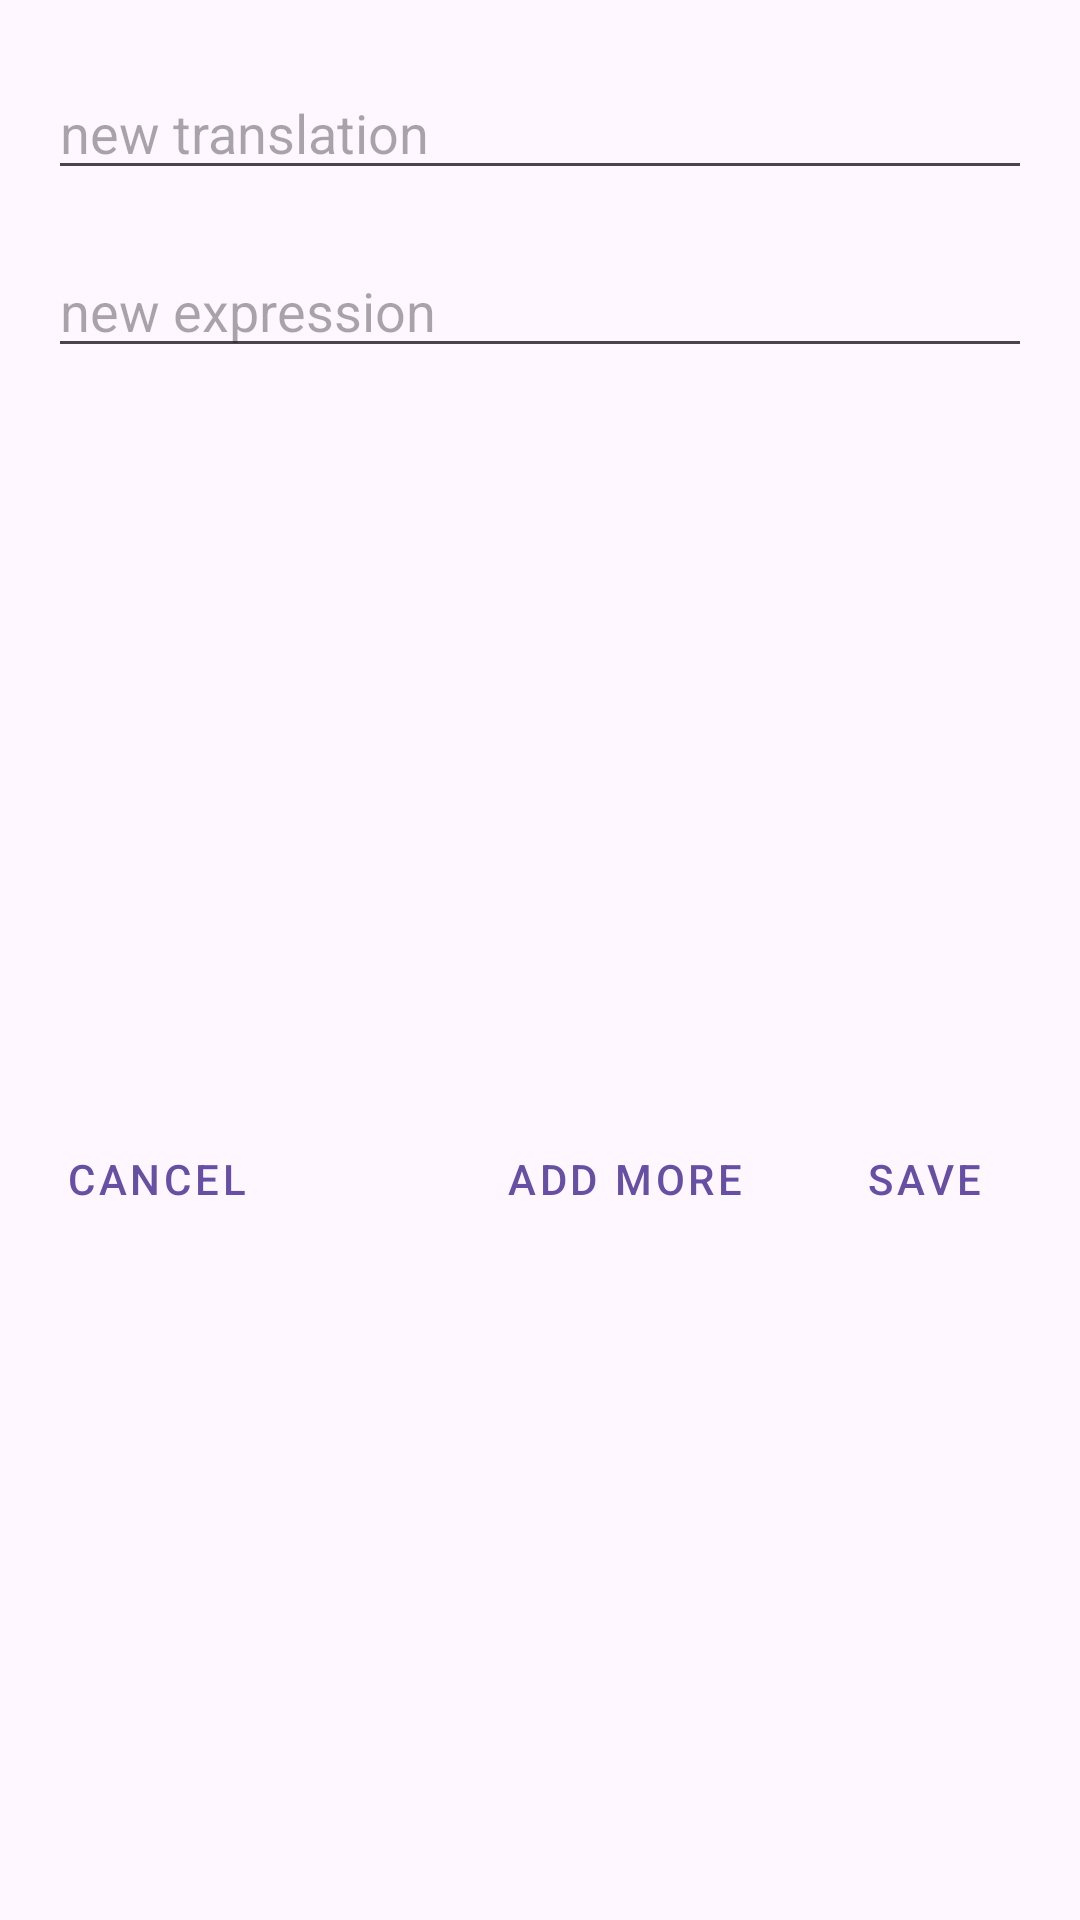

Produce the Android XML layout that renders to this screen, including the resource entries it uses.
<!-- AndroidManifest.xml: application theme Theme.MyVocabulary -->
<!-- res/layout/dialog_create_word.xml -->
<?xml version="1.0" encoding="utf-8"?>
<androidx.constraintlayout.widget.ConstraintLayout xmlns:android="http://schemas.android.com/apk/res/android"
    xmlns:app="http://schemas.android.com/apk/res-auto"
    xmlns:tools="http://schemas.android.com/tools"
    android:layout_width="match_parent"
    android:layout_height="wrap_content">

    <EditText
        android:id="@+id/new_translation_edit"
        android:layout_width="match_parent"
        android:layout_height="wrap_content"
        android:layout_marginStart="@dimen/margin_medium"
        android:layout_marginTop="@dimen/margin_large"
        android:layout_marginEnd="@dimen/margin_medium"
        android:layout_marginBottom="@dimen/margin_medium"
        android:hint="@string/create_translation_hint"
        android:inputType="text"
        android:paddingTop="@dimen/padding_normal"
        app:layout_constraintEnd_toEndOf="parent"
        app:layout_constraintStart_toStartOf="parent"
        app:layout_constraintTop_toTopOf="parent" />

    <TextView
        android:id="@+id/word_translation_error"
        style="@style/ErrorMessage"
        android:layout_width="wrap_content"
        android:layout_height="wrap_content"
        android:layout_marginStart="@dimen/margin_medium"
        android:layout_marginTop="@dimen/margin_small"
        android:layout_marginEnd="@dimen/margin_medium"
        android:layout_marginBottom="@dimen/margin_medium"
        android:paddingStart="@dimen/padding_small"
        android:paddingEnd="@dimen/padding_small"
        android:text="@string/please_enter_expression"
        android:visibility="invisible"
        app:layout_constraintStart_toStartOf="parent"
        app:layout_constraintTop_toBottomOf="@+id/new_translation_edit"
        tools:visibility="visible" />

    <EditText
        android:id="@+id/new_word_edit"
        android:layout_width="match_parent"
        android:layout_height="wrap_content"
        android:layout_margin="@dimen/margin_medium"
        android:hint="@string/create_expression_hint"
        android:inputType="text"
        android:paddingTop="@dimen/padding_normal"
        app:layout_constraintEnd_toEndOf="parent"
        app:layout_constraintStart_toStartOf="parent"
        app:layout_constraintTop_toTopOf="@+id/word_translation_error" />

    <TextView
        android:id="@+id/word_name_error"
        style="@style/ErrorMessage"
        android:layout_width="wrap_content"
        android:layout_height="wrap_content"
        android:layout_marginStart="@dimen/margin_medium"
        android:layout_marginTop="@dimen/margin_small"
        android:layout_marginEnd="@dimen/margin_medium"
        android:layout_marginBottom="@dimen/margin_medium"
        android:paddingStart="@dimen/padding_small"
        android:paddingEnd="@dimen/padding_small"
        android:text="@string/please_enter_a_word"
        android:visibility="invisible"
        app:layout_constraintStart_toStartOf="parent"
        app:layout_constraintTop_toBottomOf="@+id/new_word_edit"
        tools:visibility="visible" />

    <Button
        android:id="@+id/create_and_close_button"
        style="@style/Widget.MaterialComponents.Button.TextButton"
        android:layout_width="wrap_content"
        android:layout_height="wrap_content"
        android:layout_margin="@dimen/margin_normal"
        android:text="@string/save_button_label"
        app:layout_constraintBottom_toBottomOf="parent"
        app:layout_constraintEnd_toEndOf="parent"
        app:layout_constraintTop_toBottomOf="@+id/word_name_error" />

    <Button
        android:id="@+id/create_and_keep_adding_button"
        style="@style/Widget.MaterialComponents.Button.TextButton"
        android:layout_width="wrap_content"
        android:layout_height="wrap_content"
        android:layout_margin="@dimen/margin_normal"
        android:text="@string/add_more_button_label"
        app:layout_constraintBottom_toBottomOf="parent"
        app:layout_constraintEnd_toStartOf="@+id/create_and_close_button"
        app:layout_constraintTop_toBottomOf="@+id/word_name_error" />

    <Button
        android:id="@+id/cancel_word_adding_button"
        style="@style/Widget.MaterialComponents.Button.TextButton"
        android:layout_width="wrap_content"
        android:layout_height="0dp"
        android:layout_marginStart="@dimen/margin_normal"
        android:gravity="center"
        android:text="@string/cancel_button_label"
        app:layout_constraintBottom_toBottomOf="@+id/create_and_keep_adding_button"
        app:layout_constraintStart_toStartOf="parent"
        app:layout_constraintTop_toTopOf="@+id/create_and_keep_adding_button" />

</androidx.constraintlayout.widget.ConstraintLayout>
<!-- resources referenced by this layout -->
<resources>
  <dimen name="margin_large">24dp</dimen>
  <dimen name="margin_medium">16dp</dimen>
  <dimen name="margin_normal">8dp</dimen>
  <dimen name="margin_small">4dp</dimen>
  <dimen name="padding_normal">8dp</dimen>
  <dimen name="padding_small">4dp</dimen>
  <string name="add_more_button_label">Add more</string>
  <string name="cancel_button_label">Cancel</string>
  <string name="create_expression_hint">new expression</string>
  <string name="create_translation_hint">new translation</string>
  <string name="please_enter_a_word">Please enter meaning</string>
  <string name="please_enter_expression">Please enter expression</string>
  <string name="save_button_label">Save</string>
  <style name="ErrorMessage">
          <item name="android:textColor">@color/error</item>
          <item name="android:textSize">@dimen/text_size_small</item>
      </style>
  <style name="Theme.MyVocabulary" parent="Theme.Material3.DayNight.NoActionBar">
          <item name="android:windowLayoutInDisplayCutoutMode">shortEdges</item>
          <item name="android:windowTranslucentStatus">false</item>
          <item name="android:windowTranslucentNavigation">false</item>
      </style>
  <color name="error">#c41c00</color>
  <dimen name="text_size_small">14sp</dimen>
</resources>
